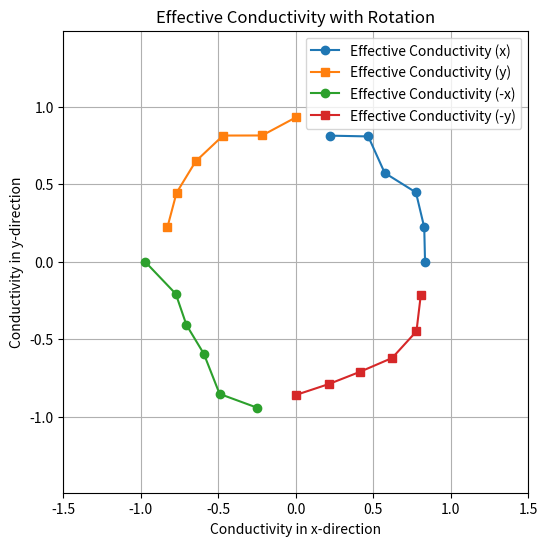

This chart was generated by the following Python code:
# Here we build the rotation of the box 
import numpy as np

def calc_conductivity(k, theta, direction):
    
    # Convert theta to radians
    theta_radians = np.radians(theta)
    
    # Calculate the effective conductivity 
    k_eff = k * (np.cos(theta_radians)**2 + np.sin(theta_radians)**2) * (1-np.random.rand()/5)  # Adding some randomness to simulate variability
    
    return k_eff

rotations = [0, 15, 30, 45, 60, 75]

def compute_conductivity_points(k, rotations):
    points_x_pos = []
    points_y_pos = []
    points_x_neg = []
    points_y_neg = []

    for angle in rotations:
        kx = calc_conductivity(k, angle, direction='x') # conductivity in the x-direction
        kx_dir = np.exp(1j * np.radians(angle)) # direction of the conductivity in the complex plane
        
        kx_neg = calc_conductivity(k, angle + 180, direction='x') # conductivity in the opposite direction for x
        kx_neg_dir = np.exp(1j * np.radians(angle + 180)) # direction of the conductivity in the complex plane for the opposite direction for x
        
        ky = calc_conductivity(k, angle, direction='y') # conductivity in the y-direction
        ky_dir = np.exp(1j * np.radians(angle + 90)) # direction of the conductivity in the complex plane for the y-direction
        
        ky_neg = calc_conductivity(k, angle + 270, direction='y') # conductivity in the opposite direction for y
        ky_neg_dir = np.exp(1j * np.radians(angle + 270)) # direction of the conductivity in the complex plane for the opposite direction for y
        
        print (f"Angle: {angle} degrees")
        print (f"  kx: {kx:.3f}, direction: {np.degrees(np.angle(kx_dir)):.1f} degrees")
        print (f"  kx_neg: {kx_neg:.3f}, direction: {np.degrees(np.angle(kx_neg_dir)):.1f} degrees")
        print (f"  ky: {ky:.3f}, direction: {np.degrees(np.angle(ky_dir)):.1f} degrees")
        print (f"  ky_neg: {ky_neg:.3f}, direction: {np.degrees(np.angle(ky_neg_dir)):.1f} degrees")

        points_x_pos.append(kx * kx_dir) # effective conductivity in the x-direction
        points_y_pos.append(ky * ky_dir) # effective conductivity in the y-direction
        points_x_neg.append(kx_neg * kx_neg_dir) # effective conductivity in the opposite direction for x
        points_y_neg.append(ky_neg * ky_neg_dir) # effective conductivity in the opposite direction for y

    return points_x_pos, points_y_pos, points_x_neg, points_y_neg

points_x_pos, points_y_pos, points_x_neg, points_y_neg = compute_conductivity_points(1, rotations)

import matplotlib.pyplot as plt
plt.figure(figsize=(6, 6))
plt.plot(np.real(points_x_pos), np.imag(points_x_pos), 'o-', label='Effective Conductivity (x)')
plt.plot(np.real(points_y_pos), np.imag(points_y_pos), 's-', label='Effective Conductivity (y)')
plt.plot(np.real(points_x_neg), np.imag(points_x_neg), 'o-', label='Effective Conductivity (-x)')
plt.plot(np.real(points_y_neg), np.imag(points_y_neg), 's-', label='Effective Conductivity (-y)')
plt.xlabel('Conductivity in x-direction')
plt.ylabel('Conductivity in y-direction')
plt.title('Effective Conductivity with Rotation')
plt.legend()
plt.axis('equal')
plt.xlim(-1.5, 1.5)
plt.ylim(-1.5, 1.5)
plt.grid()
plt.show()
